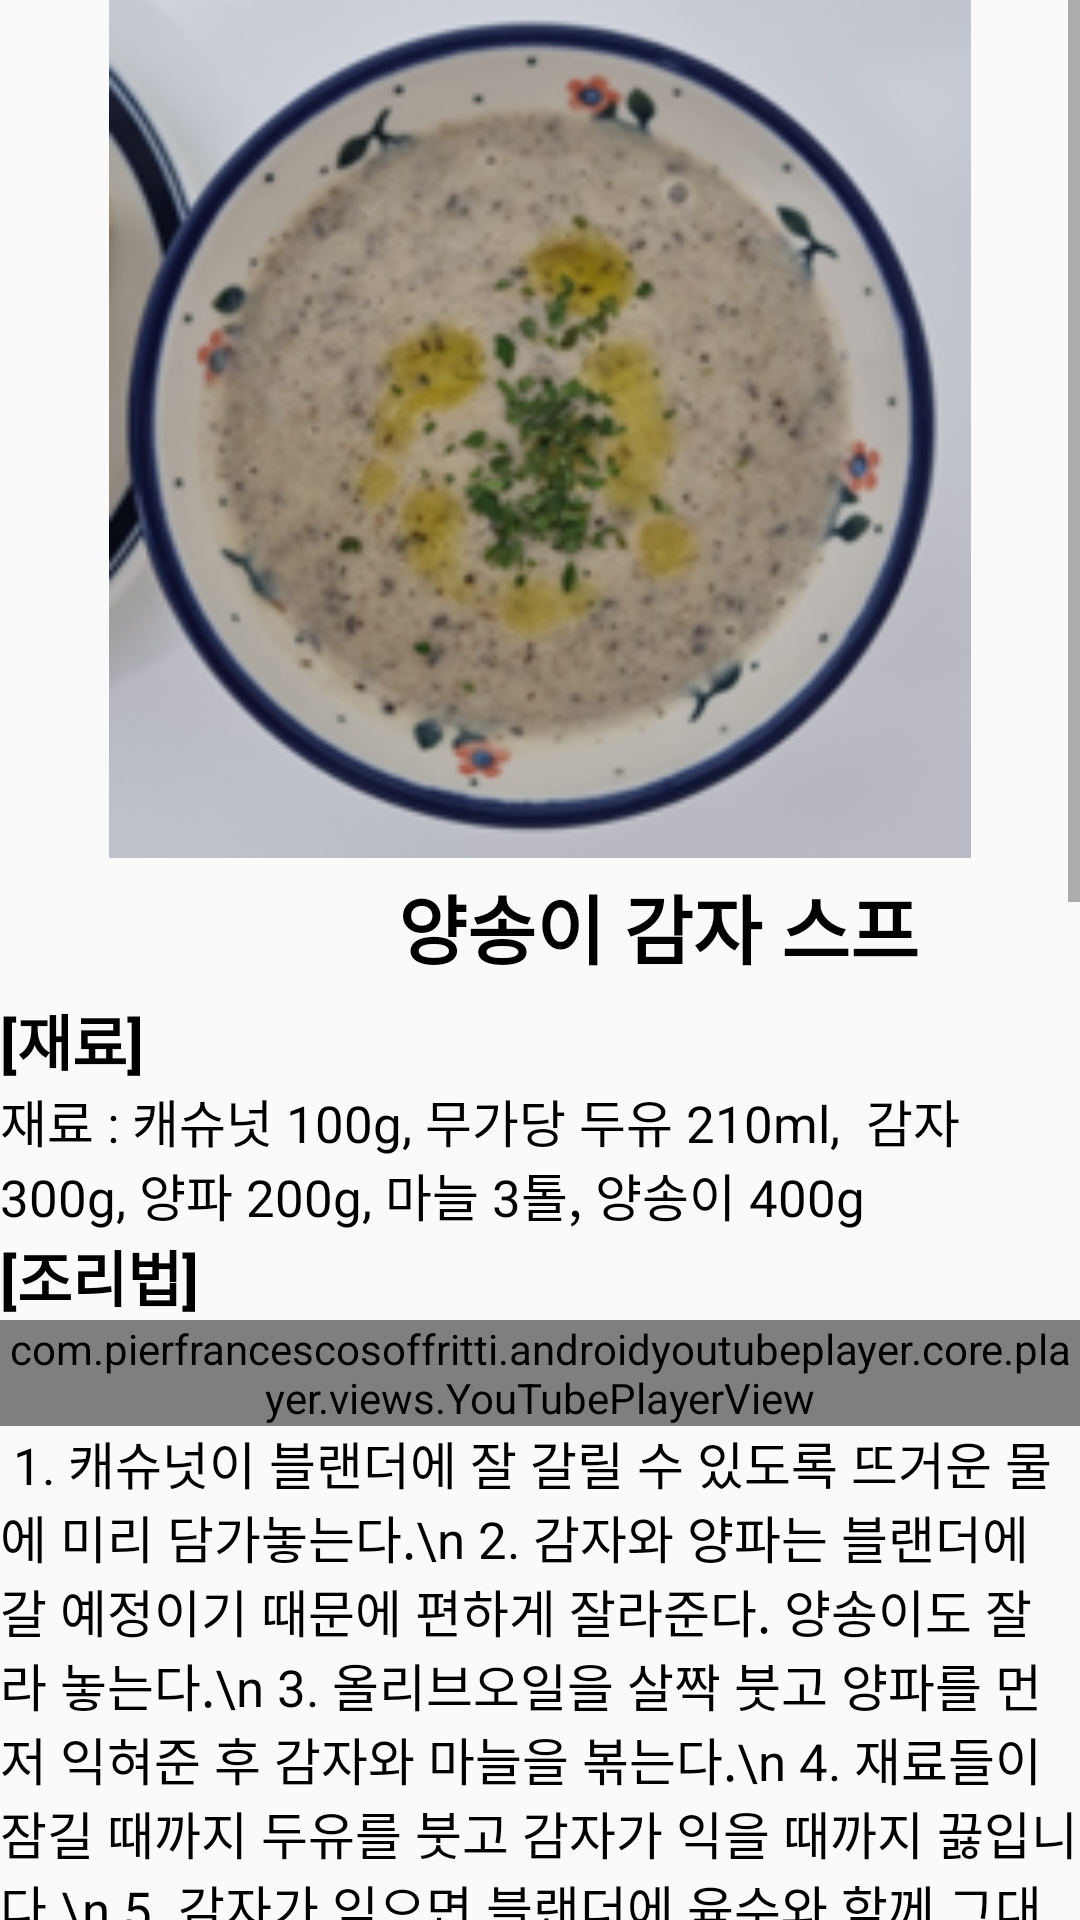

This screen was rendered from an Android layout file. Write that file and the resources it references.
<!-- AndroidManifest.xml: application theme Theme.Vgprogram -->
<!-- res/layout/activity_milk_recipe1.xml -->
<?xml version="1.0" encoding="utf-8"?>
<LinearLayout xmlns:android="http://schemas.android.com/apk/res/android"
    xmlns:app="http://schemas.android.com/apk/res-auto"
    xmlns:tools="http://schemas.android.com/tools"
    android:layout_width="match_parent"
    android:layout_height="match_parent"
    tools:context=".milk_recipe1"
    android:orientation="vertical"
    android:weightSum="1">

    <ScrollView
        android:layout_width="match_parent"
        android:layout_height="match_parent">

        <LinearLayout
            android:layout_width="match_parent"
            android:layout_height="wrap_content"
            android:orientation="vertical" >

            <ImageView
                android:id="@+id/imageView3"
                android:layout_width="match_parent"
                android:layout_height="286dp"
                app:srcCompat="@drawable/milk1" />


            <TextView
                android:id="@+id/rgr_title"
                android:layout_width="350dp"
                android:layout_height="46dp"
                android:gravity="center"
                android:text="              양송이 감자 스프"
                android:textAlignment="center"
                android:textColor="@color/black"
                android:textSize="25dp"
                android:textStyle="bold" />


            <TextView
                android:id="@+id/rgv_material"
                android:layout_width="match_parent"
                android:layout_height="wrap_content"
                android:text="[재료]"
                android:textColor="@color/black"
                android:textSize="20dp"
                android:textStyle="bold" />



            <TextView
                android:id="@+id/rgv_material_content"
                android:layout_width="match_parent"
                android:layout_height="wrap_content"
                android:text="재료 : 캐슈넛 100g, 무가당 두유 210ml,  감자 300g, 양파 200g, 마늘 3톨, 양송이 400g
"
                android:textColor="@color/black"
                android:textSize="17dp" />



            <TextView
                android:id="@+id/rgv_recipe"
                android:layout_width="match_parent"
                android:layout_height="wrap_content"
                android:text="[조리법]"
                android:textColor="@color/black"
                android:textSize="20dp"
                android:textStyle="bold" />
            <com.pierfrancescosoffritti.androidyoutubeplayer.core.player.views.YouTubePlayerView
                android:layout_width="match_parent"
                android:layout_height="wrap_content"
                app:videoId="Wv6xB9BfCwI"
                app:autoPlay="false"
                app:showYouTubeButton="true"/>



            <TextView
                android:id="@+id/rgv_recipe_content"
                android:layout_width="match_parent"
                android:layout_height="wrap_content"
                android:text="
1. 캐슈넛이 블랜더에 잘 갈릴 수 있도록 뜨거운 물에 미리 담가놓는다.\n
2. 감자와 양파는 블랜더에 갈 예정이기 때문에 편하게 잘라준다. 양송이도 잘라 놓는다.\n
3. 올리브오일을 살짝 붓고 양파를 먼저 익혀준 후 감자와 마늘을 볶는다.\n
4. 재료들이 잠길 때까지 두유를 붓고 감자가 익을 때까지 끓입니다.\n
5. 감자가 익으면 블랜더에 육수와 함께 그대로 부어 곱게 갈아준다.\n
6. 양송이는 따로 볶아준다.\n
7. 양송이에 블렌딩한 재료를 넣고 골고루 섞어준 후 중약 불로 1분 정도 더 끓여준다.\n
8. 소금 간을 하고 미리 불려둔 캐슈넛을 갈아서 부어준다. \n\n"
                android:textColor="@color/black"
                android:textSize="17dp" />

            <TextView
                android:id="@+id/vgr_comment"
                android:layout_width="match_parent"
                android:layout_height="wrap_content"
                android:text="댓글" />


            <LinearLayout
                android:layout_width="match_parent"
                android:layout_height="80dp"
                android:orientation="horizontal"
                android:weightSum="1">

                <EditText
                    android:id="@+id/EditText_chat"
                    android:layout_width="0dp"
                    android:layout_height="match_parent"
                    android:layout_weight="1" />

                <Button
                    android:id="@+id/Button_send"
                    android:layout_width="80dp"
                    android:layout_height="match_parent"
                    android:text="SEND" />
            </LinearLayout>

            <RelativeLayout
                android:layout_width="match_parent"
                android:layout_height="match_parent">

                <androidx.recyclerview.widget.RecyclerView
                    android:id="@+id/my_recycler_view"
                    android:layout_width="match_parent"
                    android:layout_height="495dp"
                    android:layout_weight="1"
                    android:scrollbars="vertical">

                </androidx.recyclerview.widget.RecyclerView>
            </RelativeLayout>

        </LinearLayout>
    </ScrollView>

</LinearLayout>
<!-- resources referenced by this layout -->
<resources>
  <color name="black">#FF000000</color>
  <!-- drawable milk1: png bitmap (drawable, 65696 bytes) -->
  <style name="Theme.Vgprogram" parent="Theme.AppCompat.Light.NoActionBar">
  
          
          <item name="colorPrimary">#0E797A</item>
          <item name="colorPrimaryVariant">#0E797A</item>
          <item name="colorOnPrimary">@color/textc</item>
          
          <item name="colorSecondary">@color/teal_200</item>
          <item name="colorSecondaryVariant">@color/teal_700</item>
          <item name="colorOnSecondary">@color/black</item>
          
          <item name="android:statusBarColor" tools:targetApi="l">?attr/colorPrimaryVariant</item>
  
          
      </style>
  <color name="textc">#F7F0ED</color>
  <color name="teal_200">#FF03DAC5</color>
  <color name="teal_700">#FF018786</color>
</resources>
